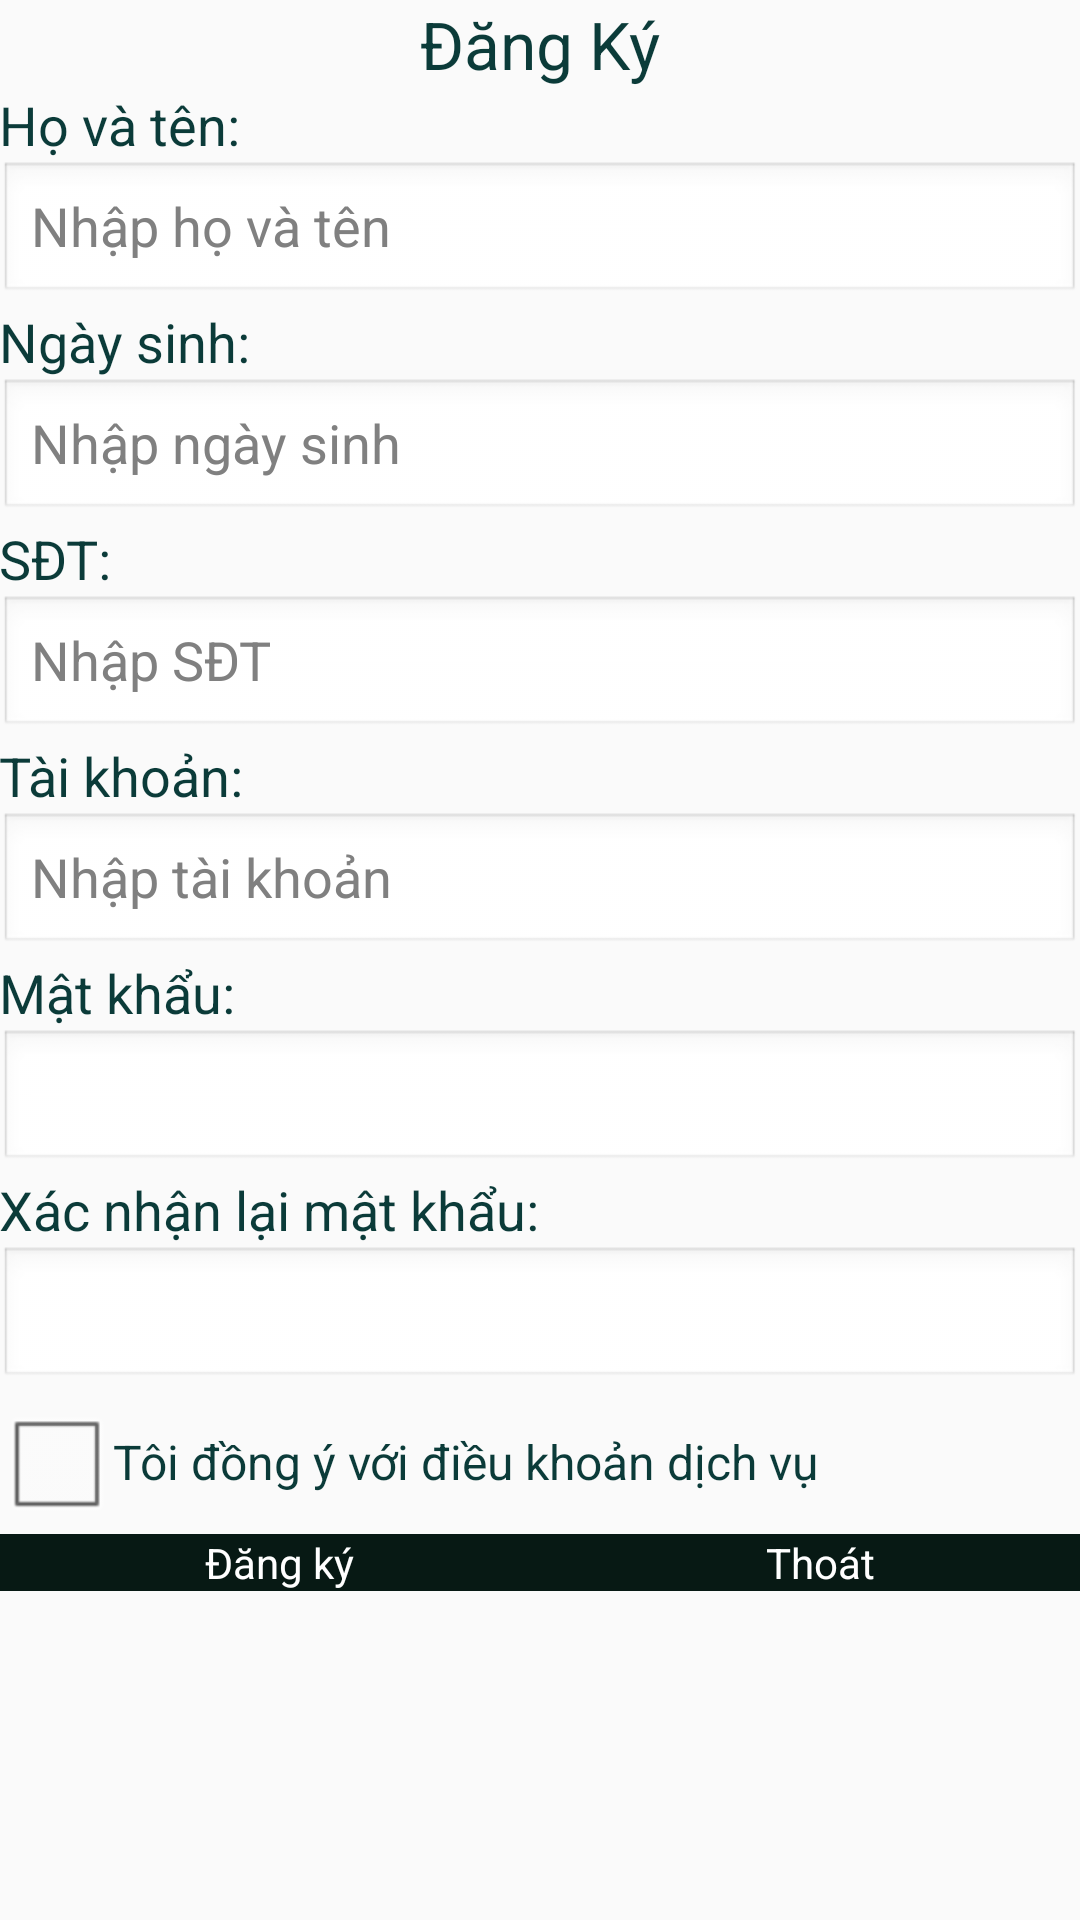

Android layout source for this screen:
<!-- AndroidManifest.xml: application theme AppTheme -->
<!-- res/layout/activity_dangky.xml -->
<LinearLayout xmlns:android="http://schemas.android.com/apk/res/android"
    android:layout_width="match_parent"
    android:layout_height="match_parent"
    android:background="#FAFAFA"
    android:orientation="vertical"
    android:paddingBottom="@dimen/activity_vertical_margin"
    android:paddingLeft="@dimen/activity_horizontal_margin"
    android:paddingRight="@dimen/activity_horizontal_margin"
    android:paddingTop="@dimen/activity_vertical_margin" >

    <LinearLayout
        android:layout_width="match_parent"
        android:layout_height="wrap_content"
        android:orientation="vertical" >

        <TextView
            android:id="@+id/txtBundle"
            android:layout_width="wrap_content"
            android:layout_height="wrap_content"
            android:layout_gravity="center"
            android:text="Đăng Ký"
            android:textAppearance="?android:attr/textAppearanceLarge"
            android:textColor="#0B3B39" />

        <TextView
            android:id="@+id/textViewNoteQMK"
            android:layout_width="wrap_content"
            android:layout_height="wrap_content"
            android:text="Họ và tên: "
            android:textAppearance="?android:attr/textAppearanceMedium"
            android:textColor="#0B3B39" />

        <EditText
            android:id="@+id/editTextName"
            android:layout_width="match_parent"
            android:layout_height="wrap_content"
            android:ems="10"
            android:hint="Nhập họ và tên" />

        <TextView
            android:id="@+id/textView3"
            android:layout_width="wrap_content"
            android:layout_height="wrap_content"
            android:text="Ngày sinh:"
            android:textAppearance="?android:attr/textAppearanceMedium"
            android:textColor="#0B3B39" />

        <EditText
            android:id="@+id/editTextBirth"
            android:layout_width="match_parent"
            android:layout_height="wrap_content"
            android:ems="10"
            android:hint="Nhập ngày sinh"
            android:inputType="date" >
        </EditText>

        <TextView
            android:id="@+id/TextView01"
            android:layout_width="wrap_content"
            android:layout_height="wrap_content"
            android:text="SĐT: "
            android:textAppearance="?android:attr/textAppearanceMedium"
            android:textColor="#0B3B39" />

        <EditText
            android:id="@+id/editTextSDT"
            android:layout_width="match_parent"
            android:layout_height="wrap_content"
            android:ems="10"
            android:hint="Nhập SĐT"
            android:inputType="phone" >

        </EditText>

        <TextView
            android:id="@+id/textView4"
            android:layout_width="wrap_content"
            android:layout_height="wrap_content"
            android:text="Tài khoản: "
            android:textAppearance="?android:attr/textAppearanceMedium"
            android:textColor="#0B3B39" />

        <EditText
            android:id="@+id/editTextUsername"
            android:layout_width="match_parent"
            android:layout_height="wrap_content"
            android:ems="10"
            android:hint="Nhập tài khoản" />

        <TextView
            android:id="@+id/textView5"
            android:layout_width="wrap_content"
            android:layout_height="wrap_content"
            android:text="Mật khẩu: "
            android:textAppearance="?android:attr/textAppearanceMedium"
            android:textColor="#0B3B39" />

        <EditText
            android:id="@+id/editTextPassword"
            android:layout_width="match_parent"
            android:layout_height="wrap_content"
            android:ems="10"
            android:inputType="textPassword" />

        <TextView
            android:id="@+id/textView6"
            android:layout_width="wrap_content"
            android:layout_height="wrap_content"
            android:text="Xác nhận lại mật khẩu:"
            android:textAppearance="?android:attr/textAppearanceMedium"
            android:textColor="#0B3B39" />

        <EditText
            android:id="@+id/editTextRePass"
            android:layout_width="match_parent"
            android:layout_height="wrap_content"
            android:ems="10"
            android:inputType="textPassword" />

        <CheckBox
            android:id="@+id/checkYes"
            android:layout_width="wrap_content"
            android:layout_height="wrap_content"
            android:text="Tôi đồng ý với điều khoản dịch vụ"
            android:textColor="#0B3B39" />

        <LinearLayout
            android:layout_width="match_parent"
            android:layout_height="wrap_content"
            android:layout_weight="10" >

            <Button
                android:id="@+id/btnDangKy"
                android:layout_width="wrap_content"
                android:layout_height="wrap_content"
                android:layout_weight="5"
                android:background="#071914"
                android:text="Đăng ký"
                android:textColor="#ffffff" />

            <Button
                android:id="@+id/btnThoatDK"
                android:layout_width="wrap_content"
                android:layout_height="wrap_content"
                android:layout_weight="5"
                android:text="Thoát"
                android:background="#071914"
                android:textColor="#ffffff" />
        </LinearLayout>

        <TextView
            android:id="@+id/textViewNote"
            android:layout_width="wrap_content"
            android:layout_height="wrap_content"
            android:text=" "
            android:textColor="#FF0000"
            android:textAppearance="?android:attr/textAppearanceMedium" />

    </LinearLayout>

</LinearLayout>
<!-- resources referenced by this layout -->
<resources>
  <style name="AppTheme" parent="AppBaseTheme">
          
      </style>
  <style name="AppBaseTheme" parent="android:Theme.Light">
          
      </style>
</resources>
